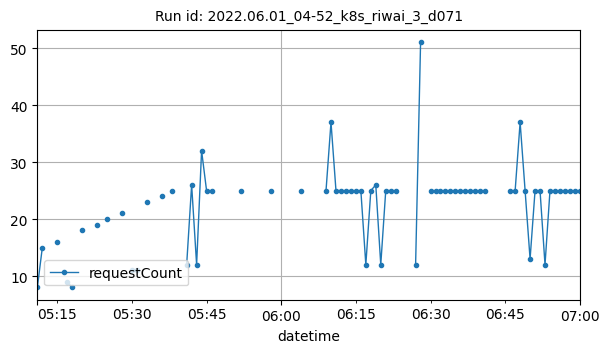

Data behind this chart, as committed beside it:
datetime, requestCount
2022-06-01T05:11:00Z, 8
2022-06-01T05:12:00Z, 15
2022-06-01T05:15:00Z, 16
2022-06-01T05:17:00Z, 9
2022-06-01T05:18:00Z, 8
2022-06-01T05:20:00Z, 18
2022-06-01T05:23:00Z, 19
2022-06-01T05:25:00Z, 20
2022-06-01T05:28:00Z, 21
2022-06-01T05:30:00Z, 11
2022-06-01T05:31:00Z, 11
2022-06-01T05:33:00Z, 23
2022-06-01T05:36:00Z, 24
2022-06-01T05:38:00Z, 25
2022-06-01T05:41:00Z, 12
2022-06-01T05:42:00Z, 26
2022-06-01T05:43:00Z, 12
2022-06-01T05:44:00Z, 32
2022-06-01T05:45:00Z, 25
2022-06-01T05:46:00Z, 25
2022-06-01T05:52:00Z, 25
2022-06-01T05:58:00Z, 25
2022-06-01T06:04:00Z, 25
2022-06-01T06:09:00Z, 25
2022-06-01T06:10:00Z, 37
2022-06-01T06:11:00Z, 25
2022-06-01T06:12:00Z, 25
2022-06-01T06:13:00Z, 25
2022-06-01T06:14:00Z, 25
2022-06-01T06:15:00Z, 25
2022-06-01T06:16:00Z, 25
2022-06-01T06:17:00Z, 12
2022-06-01T06:18:00Z, 25
2022-06-01T06:19:00Z, 26
2022-06-01T06:20:00Z, 12
2022-06-01T06:21:00Z, 25
2022-06-01T06:22:00Z, 25
2022-06-01T06:23:00Z, 25
2022-06-01T06:27:00Z, 12
2022-06-01T06:28:00Z, 51
2022-06-01T06:30:00Z, 25
2022-06-01T06:31:00Z, 25
2022-06-01T06:32:00Z, 25
2022-06-01T06:33:00Z, 25
2022-06-01T06:34:00Z, 25
2022-06-01T06:35:00Z, 25
2022-06-01T06:36:00Z, 25
2022-06-01T06:37:00Z, 25
2022-06-01T06:38:00Z, 25
2022-06-01T06:39:00Z, 25
2022-06-01T06:40:00Z, 25
2022-06-01T06:41:00Z, 25
2022-06-01T06:46:00Z, 25
2022-06-01T06:47:00Z, 25
2022-06-01T06:48:00Z, 37
2022-06-01T06:49:00Z, 25
2022-06-01T06:50:00Z, 13
2022-06-01T06:51:00Z, 25
2022-06-01T06:52:00Z, 25
2022-06-01T06:53:00Z, 12
... 7 more rows
